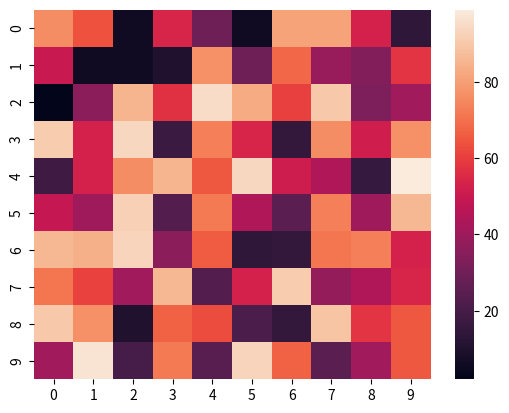

The script that saved this image:
# importing the modules 
import numpy as np 
import seaborn as sn 
import matplotlib.pyplot as plt 

# generating 2-D 10x10 matrix of random numbers 
# from 1 to 100 
data = np.random.randint(low = 1, 
						high = 100, 
						size = (10, 10)) 
print("The data to be plotted:\n") 
print(data) 

# plotting the heatmap 
hm = sn.heatmap(data = data) 

# displaying the plotted heatmap 
plt.show()